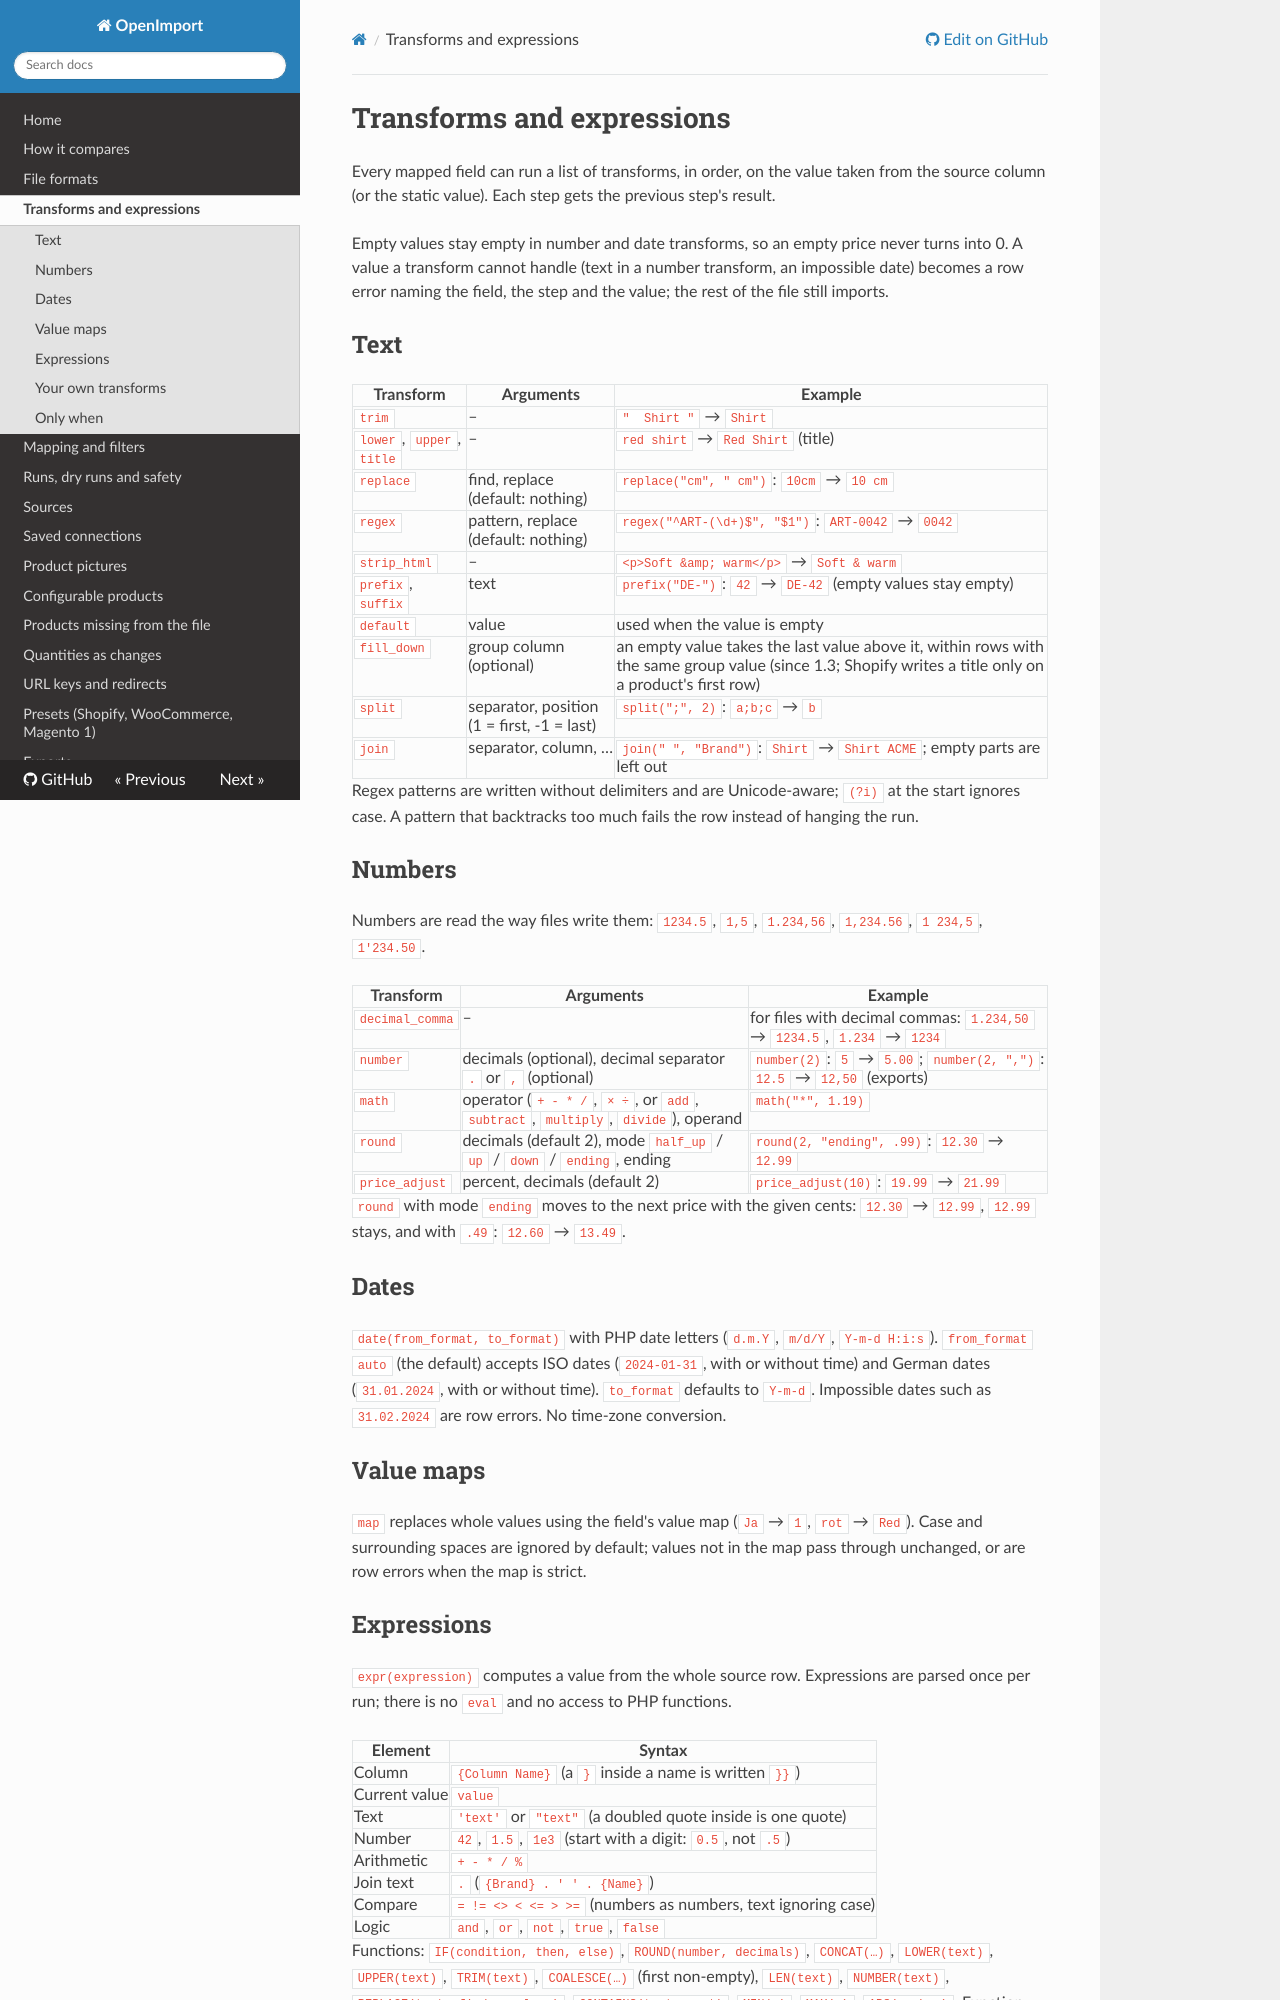

repository: iranimij/openimport · page: transforms/index.html · generator: mkdocs

# Transforms and expressions

Every mapped field can run a list of transforms, in order, on the value taken from the source column (or the static
value). Each step gets the previous step's result.

Empty values stay empty in number and date transforms, so an empty price never turns into 0. A value a transform
cannot handle (text in a number transform, an impossible date) becomes a row error naming the field, the step and the
value; the rest of the file still imports.

## Text

| Transform | Arguments | Example |
|---|---|---|
| `trim` | – | `"  Shirt "` → `Shirt` |
| `lower`, `upper`, `title` | – | `red shirt` → `Red Shirt` (title) |
| `replace` | find, replace (default: nothing) | `replace("cm", " cm")`: `10cm` → `10 cm` |
| `regex` | pattern, replace (default: nothing) | `regex("^ART-(\d+)$", "$1")`: `ART-0042` → `0042` |
| `strip_html` | – | `<p>Soft &amp; warm</p>` → `Soft & warm` |
| `prefix`, `suffix` | text | `prefix("DE-")`: `42` → `DE-42` (empty values stay empty) |
| `default` | value | used when the value is empty |
| `fill_down` | group column (optional) | an empty value takes the last value above it, within rows with the same group value (since 1.3; Shopify writes a title only on a product's first row) |
| `split` | separator, position (1 = first, -1 = last) | `split(";", 2)`: `a;b;c` → `b` |
| `join` | separator, column, … | `join(" ", "Brand")`: `Shirt` → `Shirt ACME`; empty parts are left out |

Regex patterns are written without delimiters and are Unicode-aware; `(?i)` at the start ignores case. A pattern
that backtracks too much fails the row instead of hanging the run.

## Numbers

Numbers are read the way files write them: `1234.5`, `1,5`, `1.234,56`, `1,234.56`, `1 234,5`, `1'234.50`.

| Transform | Arguments | Example |
|---|---|---|
| `decimal_comma` | – | for files with decimal commas: `1.234,50` → `1234.5`, `1.234` → `1234` |
| `number` | decimals (optional), decimal separator `.` or `,` (optional) | `number(2)`: `5` → `5.00`; `number(2, ",")`: `12.5` → `12,50` (exports) |
| `math` | operator (`+ - * /`, `× ÷`, or `add`, `subtract`, `multiply`, `divide`), operand | `math("*", 1.19)` |
| `round` | decimals (default 2), mode `half_up` / `up` / `down` / `ending`, ending | `round(2, "ending", .99)`: `12.30` → `12.99` |
| `price_adjust` | percent, decimals (default 2) | `price_adjust(10)`: `19.99` → `21.99` |

`round` with mode `ending` moves to the next price with the given cents: `12.30` → `12.99`, `12.99` stays, and with
`.49`: `12.60` → `13.49`.

## Dates

`date(from_format, to_format)` with PHP date letters (`d.m.Y`, `m/d/Y`, `Y-m-d H:i:s`). `from_format` `auto` (the
default) accepts ISO dates (`2024-01-31`, with or without time) and German dates (`31.01.2024`, with or without time).
`to_format` defaults to `Y-m-d`. Impossible dates such as `31.02.2024` are row errors. No time-zone conversion.

## Value maps

`map` replaces whole values using the field's value map (`Ja` → `1`, `rot` → `Red`). Case and surrounding spaces are
ignored by default; values not in the map pass through unchanged, or are row errors when the map is strict.
